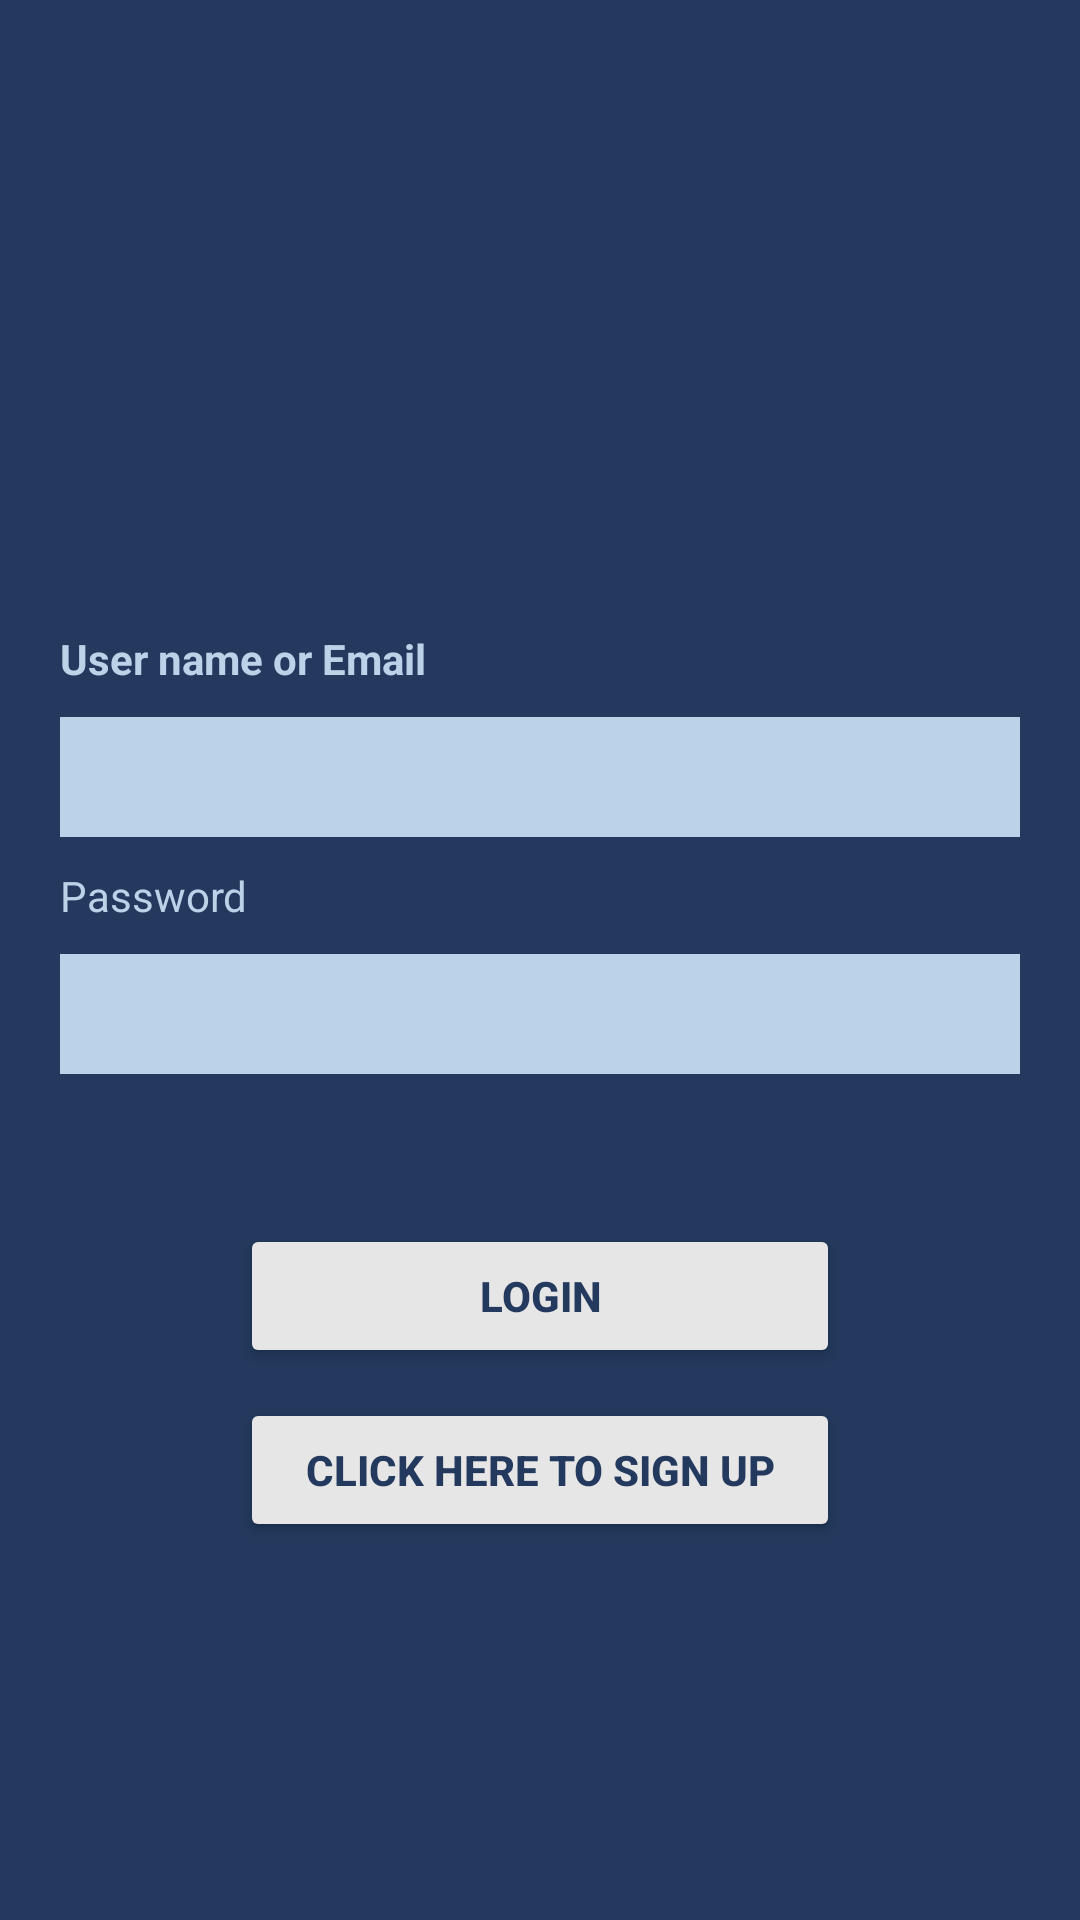

Layout XML and referenced resources for this Android screen:
<!-- AndroidManifest.xml: application theme Theme.AppCompat -->
<!-- res/layout/activity_login.xml -->
<?xml version="1.0" encoding="utf-8"?>
<LinearLayout
    xmlns:android="http://schemas.android.com/apk/res/android"
    xmlns:app="http://schemas.android.com/apk/res-auto"
    xmlns:tools="http://schemas.android.com/tools"
    android:layout_width="match_parent"
    android:layout_height="match_parent"
    android:orientation="vertical"
    android:background="@color/dark_blue"
    android:gravity="fill|top"
    tools:context=".LoginActivity">

    <ImageView
        android:layout_width="250dp"
        android:layout_height="200dp"
        android:layout_marginTop="10dp"
        android:layout_gravity="center"
        android:src="@drawable/dog"/>

    <TextView
        android:id="@+id/text_view_user"
        android:layout_width="match_parent"
        android:layout_height="wrap_content"
        android:layout_marginLeft="20dp"
        android:layout_marginRight="20dp"
        android:textStyle="bold"
        android:textColor="@color/light_blue"
        android:layout_marginBottom="10dp"
        android:text="@string/text_view_user" />

    <EditText
        android:id="@+id/edit_text_user"
        android:layout_width="match_parent"
        android:layout_height="40dp"
        android:layout_marginLeft="20dp"
        android:layout_marginRight="20dp"
        android:layout_marginBottom="10dp"
        android:background="@color/light_blue"
        android:textStyle="bold"/>

    <TextView
        android:id="@+id/text_view_password"
        android:layout_width="match_parent"
        android:layout_height="wrap_content"
        android:layout_marginLeft="20dp"
        android:layout_marginRight="20dp"
        android:layout_marginBottom="10dp"
        android:textColor="@color/light_blue"
        android:text="@string/text_view_password" />

    <EditText
        android:id="@+id/edit_text_password"
        android:layout_width="match_parent"
        android:layout_height="40dp"
        android:layout_marginLeft="20dp"
        android:layout_marginRight="20dp"
        android:layout_marginBottom="10dp"
        android:background="@color/light_blue"
        android:textStyle="bold"/>

    <Button
        android:id="@+id/button_sign_in"
        android:layout_width="match_parent"
        android:layout_height="wrap_content"
        android:textStyle="bold"
        android:layout_marginTop="40dp"
        android:layout_marginLeft="80dp"
        android:layout_marginRight="80dp"
        android:textColor="@color/dark_blue"
        android:backgroundTint="@color/off_white"
        android:text="@string/button_sign_in"/>

    <Button
        android:id="@+id/button_sign_up"
        android:layout_width="match_parent"
        android:layout_height="wrap_content"
        android:textStyle="bold"
        android:layout_marginTop="10dp"
        android:layout_marginLeft="80dp"
        android:layout_marginRight="80dp"
        android:textColor="@color/dark_blue"
        android:backgroundTint="@color/off_white"
        android:text="@string/button_sign_up"/>

</LinearLayout>
<!-- resources referenced by this layout -->
<resources>
  <color name="dark_blue"> #23395d</color>
  <color name="light_blue">#BCD2E8</color>
  <color name="off_white"> #e6e6e6</color>
  <string name="button_sign_in">Login</string>
  <string name="button_sign_up">Click here to Sign Up</string>
  <string name="text_view_password">Password</string>
  <string name="text_view_user">User name or Email</string>
</resources>
